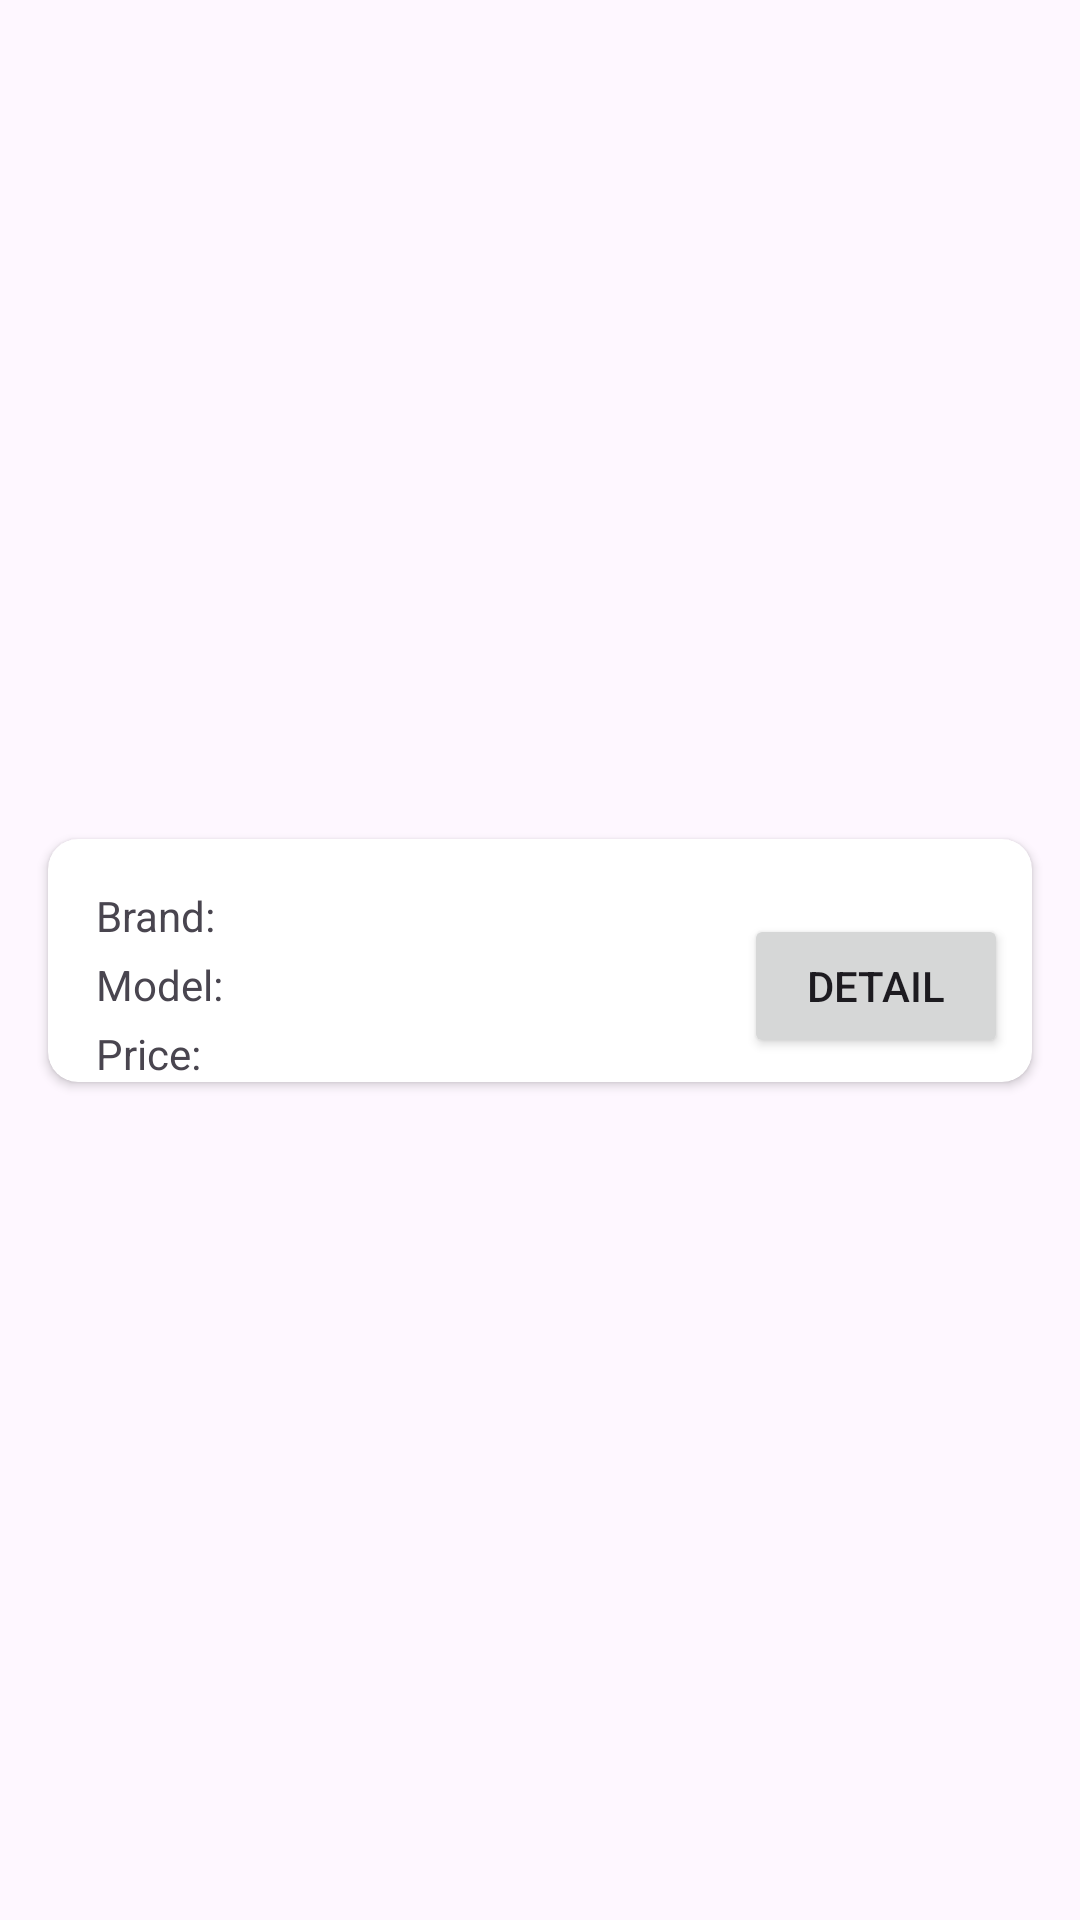

This screen was rendered from an Android layout file. Write that file and the resources it references.
<!-- AndroidManifest.xml: application theme Theme.AdvWeek4 -->
<!-- res/layout/laptop_list_item.xml -->
<?xml version="1.0" encoding="utf-8"?>
<androidx.constraintlayout.widget.ConstraintLayout xmlns:android="http://schemas.android.com/apk/res/android"
    xmlns:app="http://schemas.android.com/apk/res-auto"
    xmlns:tools="http://schemas.android.com/tools"
    android:layout_width="match_parent"
    android:layout_height="wrap_content">

    <androidx.cardview.widget.CardView
        android:layout_width="0dp"
        android:layout_height="wrap_content"
        android:layout_marginStart="16dp"
        android:layout_marginTop="16dp"
        android:layout_marginEnd="16dp"
        android:layout_marginBottom="16dp"
        app:cardCornerRadius="10dp"
        app:cardPreventCornerOverlap="true"
        app:layout_constraintBottom_toBottomOf="parent"
        app:layout_constraintEnd_toEndOf="parent"
        app:layout_constraintStart_toStartOf="parent"
        app:layout_constraintTop_toTopOf="parent">

        <androidx.constraintlayout.widget.ConstraintLayout
            android:layout_width="match_parent"
            android:layout_height="match_parent">

            <ImageView
                android:id="@+id/photoLaptop"
                android:layout_width="wrap_content"
                android:layout_height="wrap_content"
                app:layout_constraintBottom_toBottomOf="parent"
                app:layout_constraintStart_toStartOf="parent"
                app:layout_constraintTop_toTopOf="parent"
                app:srcCompat="@drawable/ic_launcher_foreground" />

            <TextView
                android:id="@+id/txtBrand"
                android:layout_width="wrap_content"
                android:layout_height="wrap_content"
                android:layout_marginStart="16dp"
                android:layout_marginTop="16dp"
                android:text="Brand:"
                app:layout_constraintStart_toEndOf="@+id/photoLaptop"
                app:layout_constraintTop_toTopOf="parent" />

            <TextView
                android:id="@+id/txtModel"
                android:layout_width="wrap_content"
                android:layout_height="wrap_content"
                android:layout_marginTop="4dp"
                android:text="Model:"
                app:layout_constraintStart_toStartOf="@+id/txtBrand"
                app:layout_constraintTop_toBottomOf="@+id/txtBrand" />

            <TextView
                android:id="@+id/txtPrice"
                android:layout_width="wrap_content"
                android:layout_height="wrap_content"
                android:layout_marginTop="4dp"
                android:text="Price:"
                app:layout_constraintStart_toStartOf="@+id/txtModel"
                app:layout_constraintTop_toBottomOf="@+id/txtModel" />

            <Button
                android:id="@+id/btnDetail"
                android:layout_width="wrap_content"
                android:layout_height="wrap_content"
                android:layout_marginEnd="8dp"
                android:layout_marginBottom="8dp"
                android:text="DETAIL"
                app:layout_constraintBottom_toBottomOf="parent"
                app:layout_constraintEnd_toEndOf="parent" />

        </androidx.constraintlayout.widget.ConstraintLayout>
    </androidx.cardview.widget.CardView>
</androidx.constraintlayout.widget.ConstraintLayout>
<!-- resources referenced by this layout -->
<resources>
  <style name="Theme.AdvWeek4" parent="Theme.Material3.DayNight">
          
          <item name="colorPrimary">@color/purple_500</item>
          <item name="colorPrimaryVariant">@color/purple_700</item>
          <item name="colorOnPrimary">@color/white</item>
          
          <item name="colorSecondary">@color/teal_200</item>
          <item name="colorSecondaryVariant">@color/teal_700</item>
          <item name="colorOnSecondary">@color/black</item>
          
          <item name="android:statusBarColor" tools:targetApi="l">?attr/colorPrimaryVariant</item>
          
      </style>
  <!-- not gathered from this repository: default colours our renderer supplied (Android Studio template values) -->
  <color name="purple_500">#FF6200EE</color>
  <color name="purple_700">#FF3700B3</color>
  <color name="teal_200">#FF03DAC5</color>
  <color name="teal_700">#FF018786</color>
  <color name="black">#FF000000</color>
  <color name="white">#FFFFFFFF</color>
</resources>
